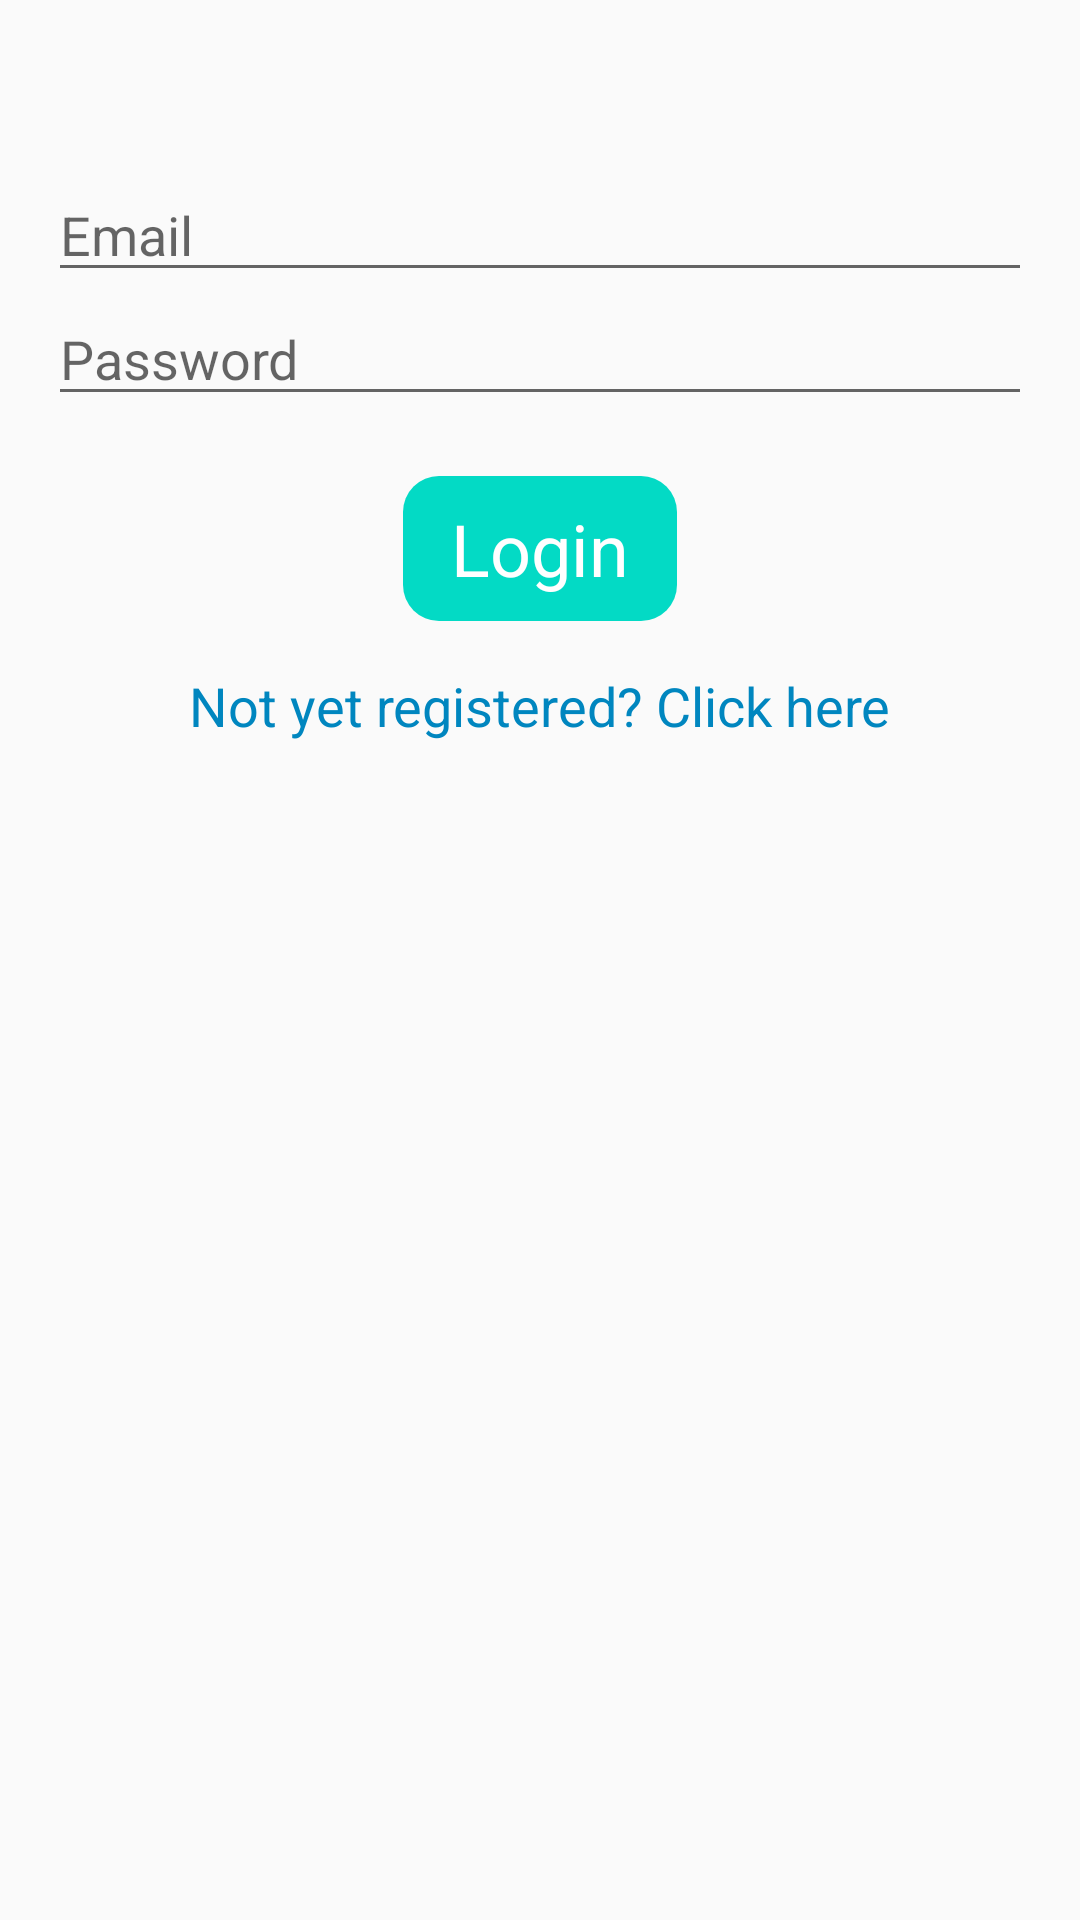

The Android layout XML behind this screen, and the referenced resources:
<!-- AndroidManifest.xml: application theme GroceryGoLight.DefaultTheme -->
<!-- res/layout/frag_profile_login.xml -->
<?xml version="1.0" encoding="utf-8"?>
<LinearLayout xmlns:android="http://schemas.android.com/apk/res/android"
    xmlns:app="http://schemas.android.com/apk/res-auto"
    xmlns:tools="http://schemas.android.com/tools"
    android:layout_width="match_parent"
    android:layout_height="match_parent"
    android:gravity="center_horizontal"
    android:orientation="vertical"
    android:padding="16dp">

    <EditText
        android:layout_marginTop="40dp"
        android:id="@+id/edit_text_email"
        android:layout_width="match_parent"
        android:layout_height="wrap_content"
        android:hint="Email" />

    <EditText
        android:id="@+id/edit_text_password"
        android:layout_width="match_parent"
        android:layout_height="wrap_content"
        android:hint="Password"
        android:inputType="textPassword" />

    <Button
        android:layout_marginTop="20dp"
        android:textSize="24sp"
        android:id="@+id/button_login_send"
        android:layout_width="wrap_content"
        android:layout_height="wrap_content"
        android:text="Login"/>

    <TextView
        android:layout_marginTop="16dp"
        android:textSize="18sp"
        android:id="@+id/button_not_yet_registered"
        android:layout_width="wrap_content"
        android:layout_height="wrap_content"
        android:text="Not yet registered? Click here"
        android:textColor="?colorClickable" />
</LinearLayout>
<!-- resources referenced by this layout -->
<resources>
  <style name="GroceryGoLight.DefaultTheme">
          <item name="colorPrimaryLight">#00a897</item>
          <item name="colorPrimaryDark">#003b35</item>
          <item name="colorPrimary">#006e63</item>
          <item name="colorHardAccent">#FF6C00</item>
          
          <item name="colorVsPrimary">?colorVsDark</item>
          <item name="colorAccent">?colorPrimary</item>
      </style>
</resources>
